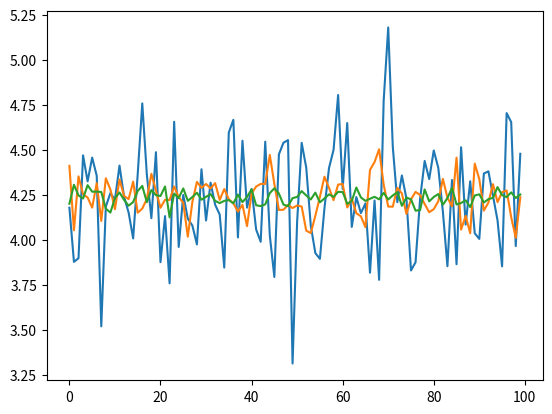

Recreate this plot in Python.
import numpy as np
import matplotlib.pyplot as plt
import math

def BinomialStock(p, alpha, sigma, s, T, N):
    h = T/N
    u = alpha*h + sigma*np.sqrt(h)*np.sqrt((1-p)/p)
    d = alpha*h - sigma*np.sqrt(h)*np.sqrt(p/(1-p))
    Q = np.zeros(N+1)
    S = np.zeros((N+1,N+1))
    Q[0] = 0
    S[0,0] = s
    for j in range(N):
        Q[j+1] = (j+1)*h
        S[0,j+1] = S[0,j]*np.exp(u)
        for i in range(j+1):
            S[i+1,j+1] = S[i,j]*np.exp(d)
    return Q,S

[Q,S]= BinomialStock(0.5,0.0,0.5,10,1,100)


def RandomPathsBinomial(S,M):
    N = len(S)-1
    r = np.random.randint(0,2,size=(M,N))
    Nu = np.sum(r==0,axis=1)
    Rp = np.zeros((M,N+1))
    rows = np.zeros((M,N+1))
    rows[:,0] = 0
    Rp[:,0] = S[0,0]
    for j in range(N):
        rows[:,j+1] = rows[:,j] + r[:,j]
        Rp[:,j+1]= S[np.int_(rows[:,j+1]),j+1]
    return Rp,Nu

#Rand,Nu = RandomPathsBinomial(S,50)

#plt.plot(np.transpose(Rand)) #as the arrays are column vectors not row
#plt.show()


def BinomialLookback(Q,S,r,M):
    h = Q[2]-Q[1]
    N = len(Q)-1
    expu = S[0,1]/S[0,0]
    expd = S[1,1]/S[0,0]  #goes down rate
    qu = (np.exp(r*h)-expd)/(expu-expd)
    qd = (expu-np.exp(r*h))/(expu-expd)
    if (qu<0) | (qd<0):
        display('Error: the market is not arbitrage free.')
        price = 0
        return
    [R,Nu] = RandomPathsBinomial(S,M)      #R is M*(N+1), Nu is size M vector
    payoff = np.max(R, axis = 1)- R[:,N]
    terms = (qu**Nu)*(qd**(N-Nu))*payoff
    price = np.exp(-r*h*N)*sum(terms)*2**N/M    #monte carlo:2^N the possible paths. M samples
    return price

P1 = np.zeros(100)
P2 = np.zeros(100)
P3 = np.zeros(100)

for i in range(100):
    P1[i] = BinomialLookback(Q,S,0.01,100)
    P2[i] = BinomialLookback(Q,S,0.01,1000)
    P3[i] = BinomialLookback(Q,S,0.01,10000)

plt.figure(2)
plt.plot(P1)
plt.plot(P2)
plt.plot(P3)
plt.show()
